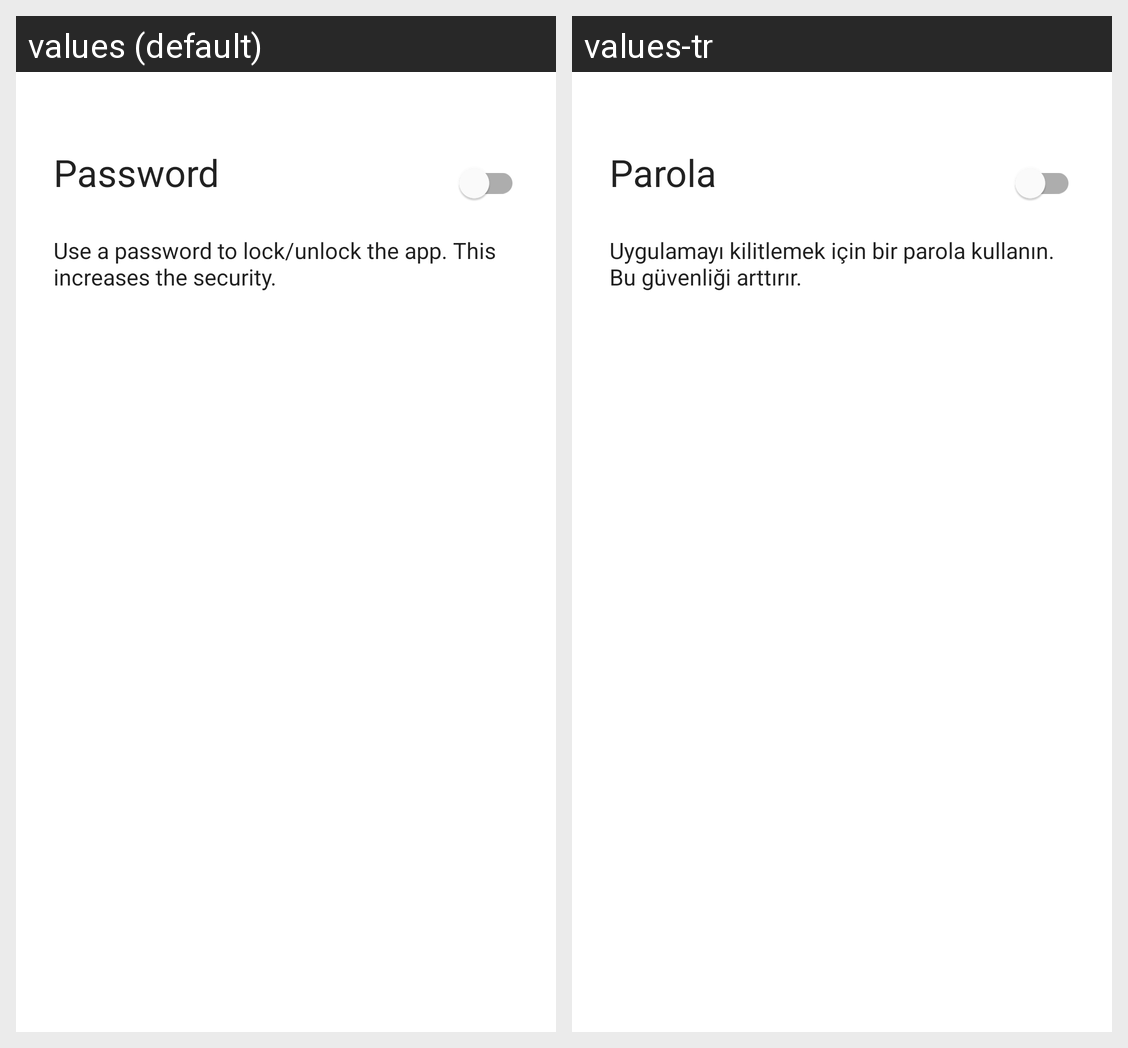

Translations of the strings shown on this Android screen, per locale in the grid:
Android screen res/layout/activity_password_screen.xml rendered under 2 locales, left to right: values (default), values-tr. Device: Nexus 5 (rendered at 1080×1920; each locale shown at half size, 540×960, under a caption strip naming it); theme Theme.RemindMe.
Strings drawn on this screen, with the default value and each locale's value (text and hints the layout hard-codes, and strings that could not be matched under every locale, appear in the picture but are not listed):

password
  values: Password
  values-tr: Parola

password_desc
  values: Use a password to lock/unlock the app. This increases the security.
  values-tr: Uygulamayı kilitlemek için bir parola kullanın. Bu güvenliği arttırır.
